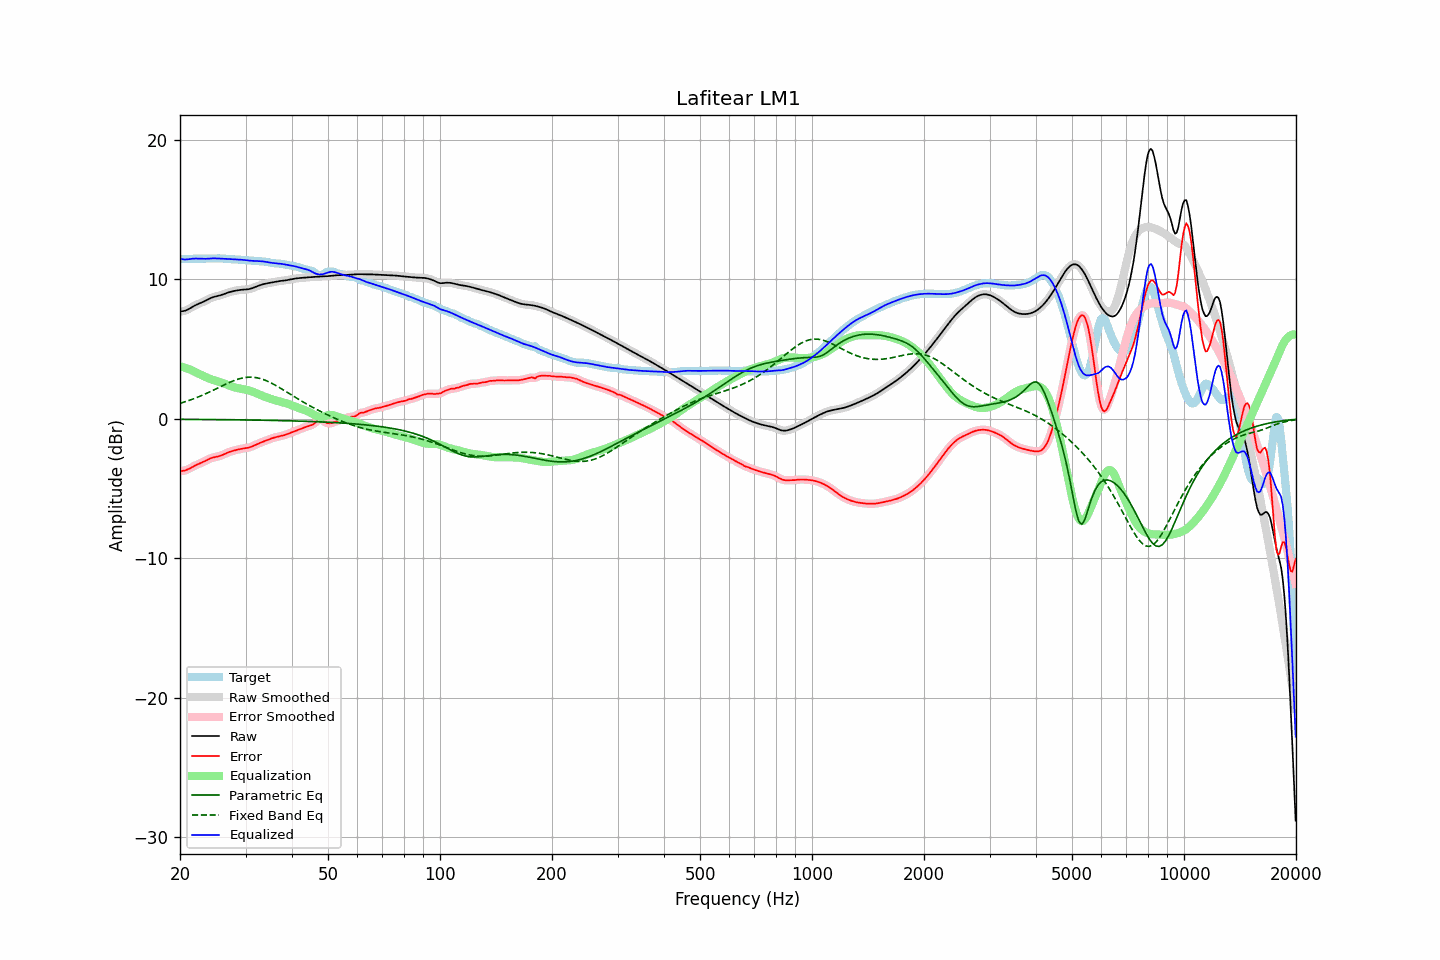

The table this chart was drawn from, first rows:
frequency, raw, error, smoothed, error_smoothed, equalization, parametric_eq, fixed_band_eq, equalized_raw, equalized_smoothed, target
20.00, 7.70, -3.74, 7.70, -3.74, 3.78, -0.03, 1.11, 11.48, 11.48, 11.45
20.20, 7.71, -3.74, 7.71, -3.74, 3.75, -0.03, 1.15, 11.46, 11.45, 11.45
20.40, 7.73, -3.72, 7.72, -3.72, 3.71, -0.03, 1.18, 11.44, 11.44, 11.45
20.61, 7.75, -3.70, 7.75, -3.70, 3.67, -0.04, 1.22, 11.42, 11.43, 11.45
20.81, 7.79, -3.66, 7.79, -3.66, 3.63, -0.04, 1.26, 11.43, 11.43, 11.46
21.02, 7.85, -3.61, 7.85, -3.61, 3.59, -0.04, 1.30, 11.44, 11.44, 11.46
21.23, 7.91, -3.56, 7.91, -3.56, 3.55, -0.04, 1.34, 11.46, 11.46, 11.47
21.44, 7.98, -3.50, 7.98, -3.50, 3.50, -0.04, 1.38, 11.48, 11.48, 11.47
21.66, 8.05, -3.43, 8.04, -3.43, 3.44, -0.04, 1.42, 11.49, 11.49, 11.48
21.87, 8.11, -3.37, 8.11, -3.37, 3.38, -0.04, 1.46, 11.49, 11.49, 11.48
22.09, 8.17, -3.31, 8.17, -3.31, 3.32, -0.04, 1.51, 11.49, 11.49, 11.48
22.31, 8.22, -3.26, 8.22, -3.26, 3.27, -0.04, 1.55, 11.49, 11.49, 11.48
22.54, 8.27, -3.21, 8.27, -3.21, 3.21, -0.04, 1.60, 11.48, 11.48, 11.48
22.76, 8.32, -3.17, 8.32, -3.17, 3.16, -0.04, 1.65, 11.47, 11.47, 11.48
22.99, 8.36, -3.12, 8.37, -3.11, 3.10, -0.04, 1.70, 11.47, 11.47, 11.48
23.22, 8.42, -3.06, 8.42, -3.06, 3.05, -0.05, 1.75, 11.47, 11.47, 11.48
23.45, 8.48, -3.00, 8.48, -3.00, 3.00, -0.05, 1.80, 11.47, 11.47, 11.48
23.69, 8.54, -2.94, 8.54, -2.94, 2.94, -0.05, 1.85, 11.48, 11.48, 11.48
23.92, 8.60, -2.88, 8.60, -2.88, 2.89, -0.05, 1.91, 11.49, 11.49, 11.48
24.16, 8.65, -2.83, 8.65, -2.83, 2.85, -0.05, 1.96, 11.50, 11.50, 11.49
24.40, 8.70, -2.79, 8.70, -2.79, 2.81, -0.05, 2.02, 11.51, 11.51, 11.49
24.65, 8.74, -2.76, 8.74, -2.76, 2.77, -0.05, 2.07, 11.51, 11.51, 11.50
24.89, 8.77, -2.73, 8.77, -2.73, 2.74, -0.05, 2.13, 11.51, 11.51, 11.50
25.14, 8.80, -2.71, 8.80, -2.71, 2.70, -0.05, 2.18, 11.50, 11.50, 11.51
25.39, 8.82, -2.68, 8.83, -2.68, 2.67, -0.05, 2.24, 11.49, 11.49, 11.51
25.65, 8.85, -2.65, 8.86, -2.65, 2.63, -0.06, 2.30, 11.49, 11.49, 11.50
25.91, 8.89, -2.61, 8.89, -2.61, 2.59, -0.06, 2.35, 11.48, 11.48, 11.50
26.16, 8.93, -2.56, 8.93, -2.56, 2.55, -0.06, 2.41, 11.48, 11.48, 11.49
26.43, 8.97, -2.51, 8.97, -2.51, 2.51, -0.06, 2.47, 11.48, 11.48, 11.48
26.69, 9.01, -2.45, 9.01, -2.45, 2.46, -0.06, 2.52, 11.47, 11.47, 11.47
26.96, 9.06, -2.40, 9.05, -2.40, 2.41, -0.06, 2.57, 11.47, 11.47, 11.46
27.23, 9.09, -2.36, 9.09, -2.36, 2.37, -0.06, 2.62, 11.46, 11.46, 11.45
27.50, 9.12, -2.32, 9.12, -2.32, 2.33, -0.06, 2.67, 11.45, 11.45, 11.44
27.77, 9.15, -2.29, 9.15, -2.29, 2.29, -0.07, 2.72, 11.44, 11.44, 11.44
28.05, 9.18, -2.26, 9.18, -2.26, 2.26, -0.07, 2.76, 11.43, 11.43, 11.44
28.33, 9.20, -2.23, 9.20, -2.23, 2.23, -0.07, 2.80, 11.43, 11.43, 11.43
28.62, 9.22, -2.20, 9.22, -2.20, 2.20, -0.07, 2.84, 11.42, 11.42, 11.42
28.90, 9.24, -2.18, 9.24, -2.18, 2.18, -0.07, 2.88, 11.42, 11.42, 11.41
29.19, 9.25, -2.15, 9.25, -2.15, 2.16, -0.07, 2.91, 11.41, 11.41, 11.40
29.48, 9.26, -2.13, 9.26, -2.13, 2.14, -0.08, 2.93, 11.40, 11.40, 11.39
29.78, 9.27, -2.11, 9.27, -2.11, 2.12, -0.08, 2.96, 11.39, 11.38, 11.38
30.08, 9.28, -2.10, 9.28, -2.10, 2.09, -0.08, 2.97, 11.37, 11.37, 11.37
30.38, 9.29, -2.08, 9.29, -2.08, 2.07, -0.08, 2.98, 11.35, 11.36, 11.36
30.68, 9.31, -2.05, 9.31, -2.05, 2.04, -0.08, 2.99, 11.34, 11.34, 11.36
30.99, 9.33, -2.01, 9.33, -2.01, 2.00, -0.08, 2.99, 11.34, 11.34, 11.35
31.30, 9.37, -1.97, 9.37, -1.97, 1.96, -0.09, 2.99, 11.33, 11.33, 11.34
31.61, 9.41, -1.92, 9.41, -1.92, 1.91, -0.09, 2.98, 11.33, 11.33, 11.33
31.93, 9.46, -1.86, 9.46, -1.86, 1.87, -0.09, 2.96, 11.32, 11.32, 11.32
32.24, 9.50, -1.81, 9.50, -1.81, 1.81, -0.09, 2.94, 11.32, 11.32, 11.31
32.57, 9.55, -1.75, 9.55, -1.76, 1.76, -0.09, 2.92, 11.31, 11.31, 11.30
32.89, 9.59, -1.71, 9.59, -1.71, 1.72, -0.09, 2.89, 11.30, 11.30, 11.30
33.22, 9.63, -1.66, 9.63, -1.66, 1.67, -0.10, 2.85, 11.29, 11.29, 11.29
33.55, 9.66, -1.62, 9.66, -1.62, 1.62, -0.10, 2.81, 11.28, 11.28, 11.28
33.89, 9.69, -1.58, 9.69, -1.58, 1.57, -0.10, 2.77, 11.26, 11.26, 11.27
34.23, 9.71, -1.54, 9.71, -1.54, 1.53, -0.10, 2.72, 11.24, 11.24, 11.25
34.57, 9.73, -1.49, 9.73, -1.49, 1.49, -0.11, 2.67, 11.22, 11.22, 11.23
34.92, 9.76, -1.44, 9.76, -1.45, 1.45, -0.11, 2.61, 11.20, 11.20, 11.20
35.27, 9.78, -1.40, 9.78, -1.40, 1.41, -0.11, 2.55, 11.18, 11.18, 11.18
35.62, 9.80, -1.36, 9.80, -1.36, 1.37, -0.11, 2.49, 11.17, 11.17, 11.16
35.97, 9.82, -1.33, 9.82, -1.33, 1.34, -0.11, 2.43, 11.16, 11.16, 11.15
... 635 more rows
